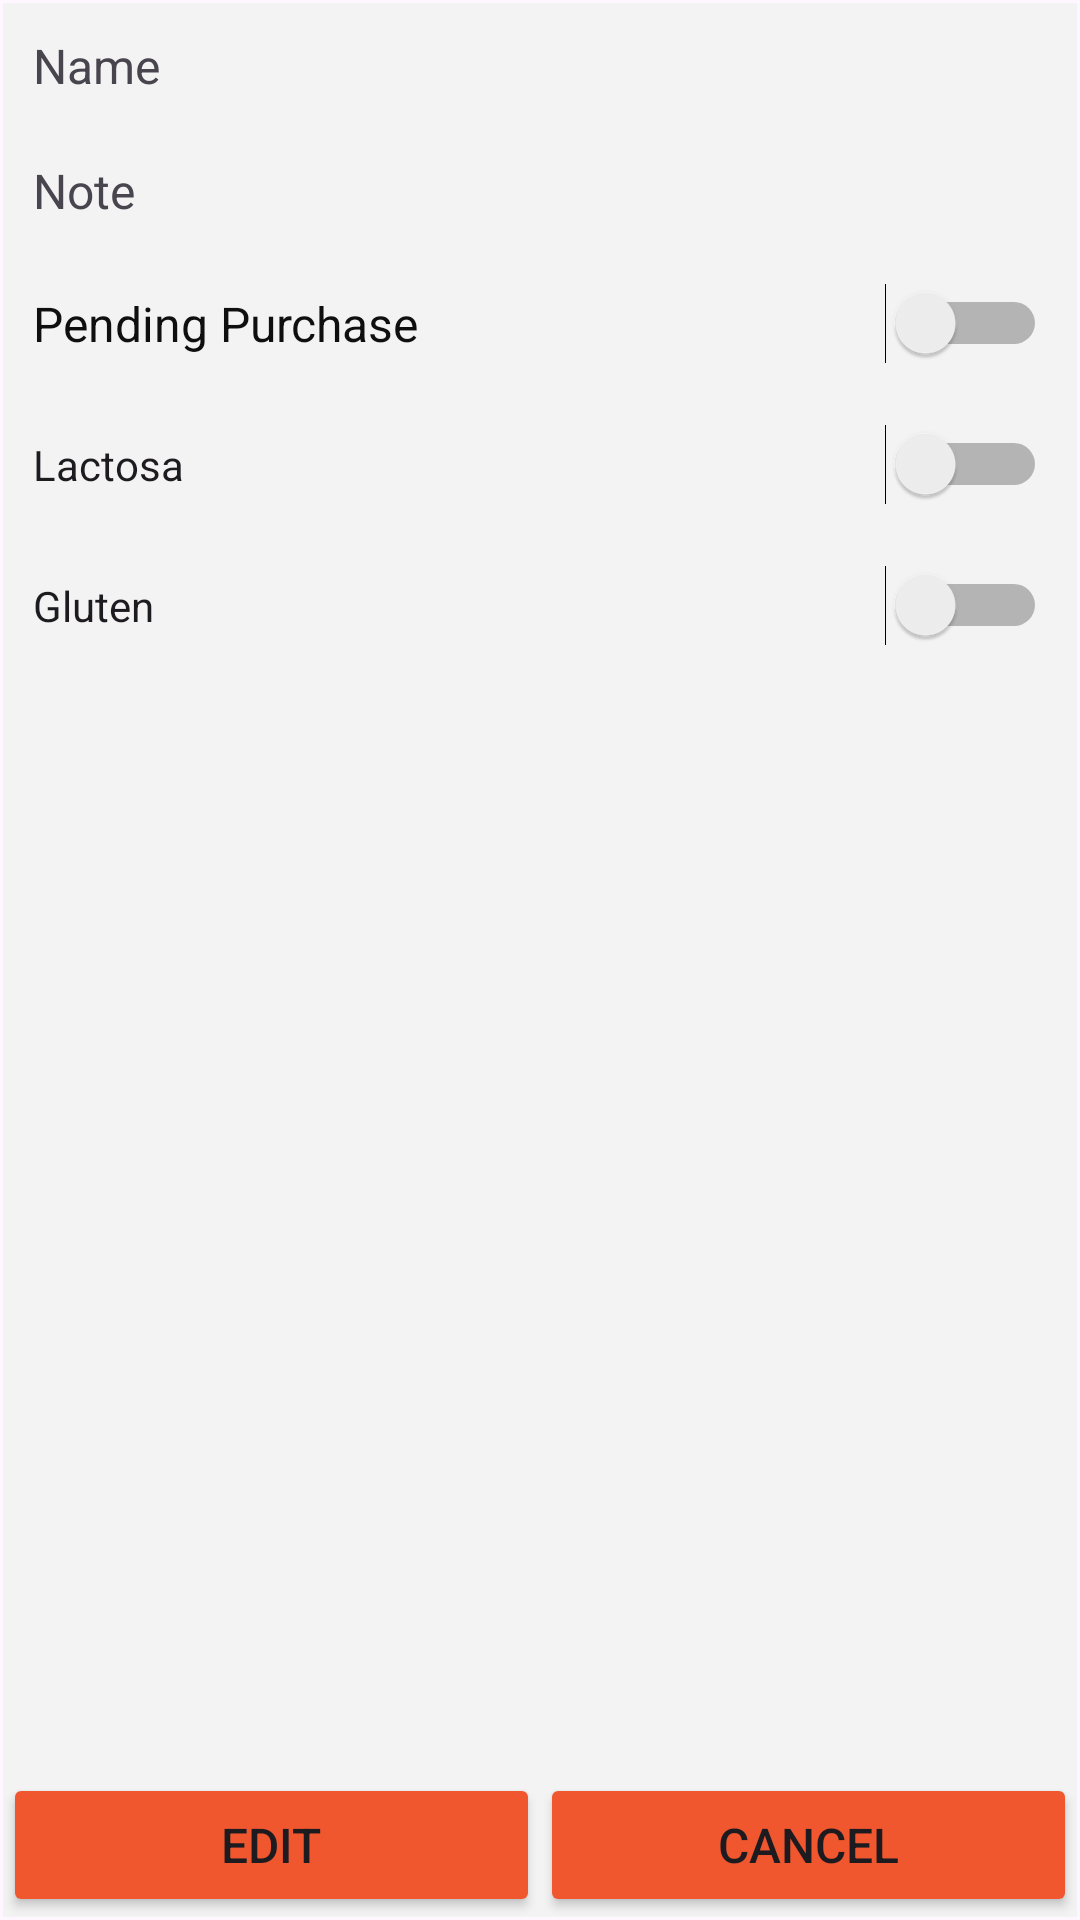

Reconstruct the res/layout file that produces this screen, plus the resources it refers to.
<!-- AndroidManifest.xml: application theme Theme.IShoppingListJRL -->
<!-- res/layout/activity_detail.xml -->
<?xml version="1.0" encoding="utf-8"?>
<androidx.constraintlayout.widget.ConstraintLayout xmlns:android="http://schemas.android.com/apk/res/android"
    xmlns:app="http://schemas.android.com/apk/res-auto"
    xmlns:tools="http://schemas.android.com/tools"
    android:id="@+id/main"
    android:layout_width="match_parent"
    android:layout_height="match_parent"
    tools:context=".activities.DetailActivity">

    <LinearLayout
        android:id="@+id/linearLayout2"
        android:layout_width="0dp"
        android:layout_height="0dp"
        android:layout_margin="1dp"
        android:background="@color/fondo"
        android:orientation="vertical"
        app:layout_constraintBottom_toBottomOf="parent"
        app:layout_constraintEnd_toEndOf="parent"
        app:layout_constraintStart_toStartOf="parent"
        app:layout_constraintTop_toTopOf="parent">

        
        <TextView
            android:id="@+id/tvName"
            android:layout_width="wrap_content"
            android:layout_height="wrap_content"
            android:layout_margin="10dp"
            android:text="Name"
            android:textSize="16sp" />

        <TextView
            android:id="@+id/tvNote"
            android:layout_width="wrap_content"
            android:layout_height="wrap_content"
            android:layout_margin="10dp"
            android:text="Note"
            android:textSize="16sp" />

        <Switch
            android:id="@+id/swPending"
            android:layout_width="match_parent"
            android:layout_height="wrap_content"
            android:layout_margin="10dp"
            android:text="Pending Purchase"
            android:textColor="@color/text"
            android:textSize="16sp" />


        <Switch
            android:id="@+id/swLactosa"
            android:layout_width="match_parent"
            android:layout_height="wrap_content"
            android:layout_margin="10dp"
            android:text="Lactosa" />

        <Switch
            android:id="@+id/swGluten"
            android:layout_width="match_parent"
            android:layout_height="wrap_content"
            android:layout_margin="10dp"
            android:text="Gluten" />


        

        <Space
            android:layout_width="match_parent"
            android:layout_height="0dp"
            android:layout_weight="1" />

        
        <LinearLayout
            android:layout_width="match_parent"
            android:layout_height="wrap_content"
            android:orientation="horizontal">

            <Button
                android:id="@+id/btnEdit"
                android:layout_width="0dp"
                android:layout_height="wrap_content"
                android:layout_weight="1"
                android:backgroundTint="@color/boton"
                android:text="Edit"
                android:textSize="16sp" />

            <Button
                android:id="@+id/btnCancelDetail"
                android:layout_width="0dp"
                android:layout_height="wrap_content"
                android:layout_weight="1"
                android:backgroundTint="@color/boton"
                android:text="Cancel"
                android:textSize="16sp" />
        </LinearLayout>

    </LinearLayout>

</androidx.constraintlayout.widget.ConstraintLayout>
<!-- resources referenced by this layout -->
<resources>
  <color name="boton">#F0572F</color>
  <color name="fondo">#F3F3F3</color>
  <color name="text">#0F0F0F</color>
  <style name="Theme.IShoppingListJRL" parent="Base.Theme.IShoppingListJRL" />
  <style name="Base.Theme.IShoppingListJRL" parent="Theme.Material3.DayNight.NoActionBar">
          
          
      </style>
</resources>
